Run: headless pygame with SDL's dummy video driver; simulated clock (each Clock.tick advances the game by its frame time, no real sleeping); random seed 0; keys injected as events and as key.get_pressed() state; mouse plan: one left click at the window centre at the start of phase 2, then a move to the lower-right quarter at the start of phase 3.
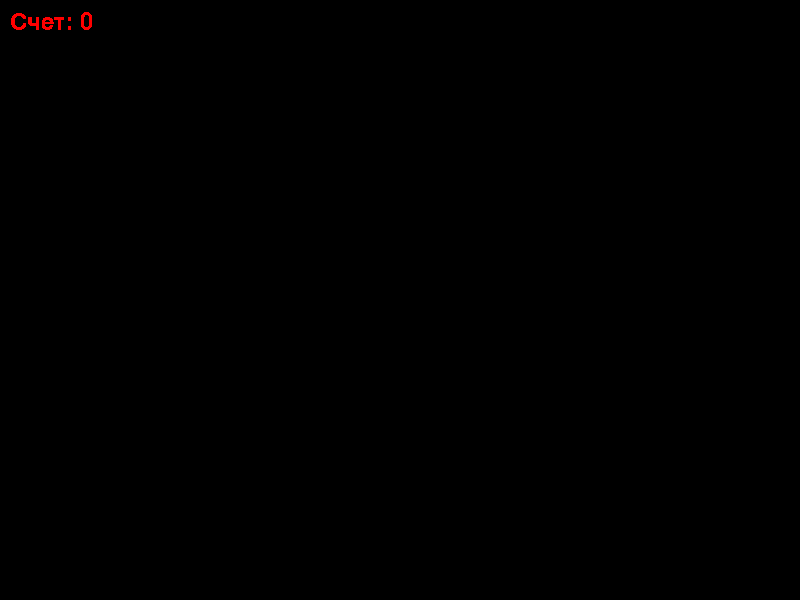
Frame 1 of 4 · flips 1–60 · no input
Frame 2 of 4 · flips 61–180 · clicked the window centre · tapped SPACE, RETURN · held RIGHT (→), D · screen unchanged from frame 1, image omitted
Frame 3 of 4 · flips 181–300 · moved the mouse to the lower-right quarter · held DOWN (↓), S · screen unchanged from frame 2, image omitted
Frame 4 of 4 · flips 301–420 · held LEFT (←), A, UP (↑), W · screen unchanged from frame 3, image omitted

The pygame program that drew these frames:

import pygame
from pygame.draw import *
from random import randint
from random import random

pygame.init()

N_BALLS = 5 #Максимальное число шариков
N_RECTS = 5 #Максимальное число квадратов
FPS = 10
dt = 1
W, H = 800, 600
screen = pygame.display.set_mode((W, H))

SCORE = 0
RED = (255, 0, 0)
BLUE = (0, 0, 255)
YELLOW = (255, 255, 0)
GREEN = (0, 255, 0)
MAGENTA = (255, 0, 255)
CYAN = (0, 255, 255)
BLACK = (0, 0, 0)
COLORS = [RED, BLUE, YELLOW, GREEN, MAGENTA, CYAN]

all_balls = []
all_rects = []

def draw_score():
    """
    Отображаем счет SCORE
    """

    f = pygame.font.Font(None, 36)
    text = f.render('Счет: ' + str(SCORE), False, RED)
    screen.blit(text, (10, 10))


def draw_ball(ball):
    """
    Рисует шарик в координатах (ball.x, ball.y)
    """

    circle(screen, ball['color'], (ball['x'], ball['y']), ball['r'])


def draw_rect(rec):
    """
    Рисует квадрат в координатах (rect.x, rect.y)
    """
    
    a, x, y, color = rec['a'], rec['x'], rec['y'], rec['color']
    circle(screen, color, (x, y), a)


def new_rect():
    """
    Создает объект rect и отображает его
    x, y: координаты центра квадрата
    Vx, Vy: проекции скоростей на ось икс и игрек
    a: сторона квадрата
    color: цвет квадрата
    """
    
    rect = {'x':0, 'y':0, 'Vx':0, 'Vy':0, 'a':0, 'color':''}
    rect['x'] = randint(100, W - 100)
    rect['y'] = randint(100, H - 100)
    rect['Vx'] = randint(-10, 10)
    rect['Vy'] = randint(-10, 10)
    rect['a'] = randint(10, 100)
    color = COLORS[randint(0, 5)]
    rect['color'] = color
    draw_rect(rect)
    all_rects.append(rect)
    
def new_ball():
    """
    Создает объект ball и отображает его
    x, y: координаты центра шарика
    Vx, Vy: проекции скоростей на ось икс и игрек
    r: радиус шарика
    color: цвет шарика
    """
    
    ball = {'x':0, 'y':0, 'Vx':0, 'Vy':0, 'r':0, 'color':''}
    ball['x'] = randint(100, W - 100)
    ball['y'] = randint(100, H - 100)
    ball['Vx'] = randint(-10, 10)
    ball['Vy'] = randint(-10, 10)
    ball['r'] = randint(10, 100)
    color = COLORS[randint(0, 5)]
    ball['color'] = color
    draw_ball(ball)
    all_balls.append(ball)


def border(ball):
    """
    Обновляет скорость в случае выхода за границу
    """
    
    k1 = 2 #Коэффициент препендикулярной сост. скорости
    k2 = 0.25 #Коэффициент для нормальной сост. скорости
    
    if ball['x'] > W or ball['x'] < 0:
        ball['Vx'] *= -1 * (1 - (random() + 0.5) * k2)
        ball['Vy'] *= random() * k1
        
        if ball['x'] > W:
            ball['x'] = W
        if ball['x'] < 0:
            ball['x'] = 0
            
    elif ball['y'] < 0 or ball['y'] > H:
        ball['Vy'] *= -1 * (1 - random() * k2)
        ball['Vx'] *= random() * k1
        
        if ball['y'] > H:
            ball['y'] = H
        if ball['y'] < 0:
            ball['y'] = 0
            
def move():
    """
    Проверяет для каждого шарика выход за границы
    Затем перемещает каждый шарик
    """

    for ball in all_balls:
        border(ball)
        ball['x'] += ball['Vx'] * dt
        ball['y'] += ball['Vy'] * dt
    dead()
    
def dead():
    """
    Заново все перерисовывает
    """

    screen.fill(BLACK)
    draw_score()
    for ball in all_balls:
        draw_ball(ball)


def delete(index):
    """
    Удаляет щарик из списка all_balls с индексом index
    index: индекс шарика
    """

    del all_balls[index]
    dead()


def dist(x1, y1, x2, y2):
    """
    Находит квадрат расстояния между двумя точками
    (x1, y1): координаты первой точки
    (x2, y2): координаты второй точки
    """

    return (x1 - x2) ** 2 + (y1 - y2) ** 2


def update_score(ball):
    """
    Обновляет счет
    """

    global SCORE
    
    SCORE += 1


def click(event):
    """
    Если попали по шарику, то он удаляется и счет обновляется
    event: событие мыши (от 1 до 5)
    """
    
    global SCORE 
    x0, y0 = event.pos
    i = 0
    
    while i < len(all_balls):
        ball = all_balls[i]
        x, y, r = ball['x'], ball['y'], ball['r']
        
        if dist(x0, y0, x, y) <= r ** 2:
            update_score(ball)
            delete(i)
        else: 
            i += 1


pygame.display.update()
clock = pygame.time.Clock()
finished = False

draw_score()

while not finished:
    clock.tick(FPS)
    for event in pygame.event.get():
        if event.type == pygame.QUIT:
            finished = True
        elif event.type == pygame.MOUSEBUTTONDOWN:
            click(event)
    if len(all_rects) < N_RECTS:
        new_rect()
    move()
    pygame.display.update()

pygame.quit()
